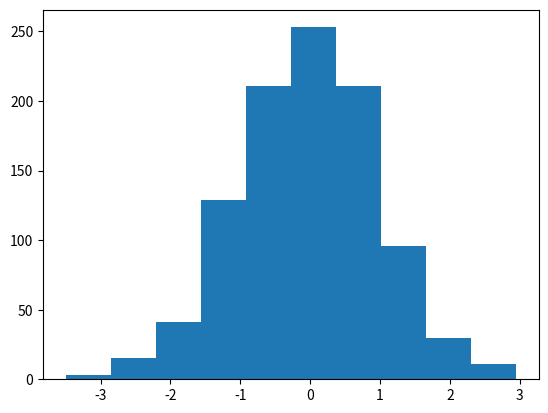

The script that saved this image:
import pandas as pd
import numpy as np
import matplotlib.pyplot as plt

data=np.random.randn(1000)
x=range(1,101)
#plt.plot(x,data)
plt.hist(data)
plt.show()
